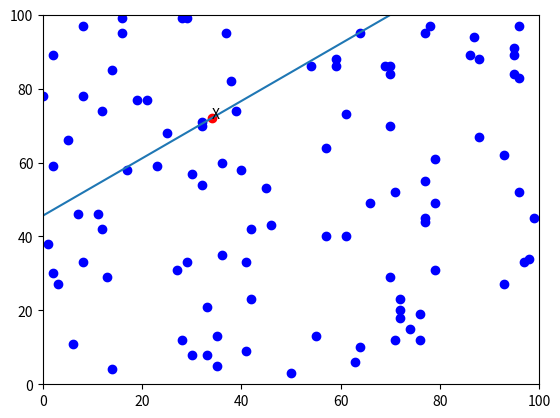

Reproduce this figure in Python.
# -*- coding: utf-8 -*-
"""
Created on Tue Dec 19 11:31:41 2017

[redacted]
"""

from random import randint
import matplotlib.pyplot as plt
import matplotlib.lines as mlines
import numpy as np
from math import pi, atan2

# global vars
max_x = 100 # xrange
max_y = 100 # yrange
number_of_costumers = 100
point_X = [1,1] # make sure it is set properly
costumer_points = []

################## TODO imported


##################
def unit_vector(vector):
    """ Returns the unit vector of the vector.  """
    # !TODO: Problem wenn ein Vektor = Nullvektor
    return vector / np.linalg.norm(vector)

# returns angle in form of 0 to 2*pi
def angle_between(v1, v2):
    angle = atan2(v2[1]-v1[1], v2[0]-v1[0])
    if(angle<0):
        angle = 2*pi+angle
# DEBUG
#    print "angle between ", v1, " and ", v2, " is ", angle
    return angle


def newline(p1, p2):
    ax = plt.gca()
    xmin, xmax = ax.get_xbound()

    if(p2[0] == p1[0]):
        xmin = xmax = p1[0]
        ymin, ymax = ax.get_ybound()
    else:
        ymax = p1[1]+(p2[1]-p1[1])/(p2[0]-p1[0])*(xmax-p1[0])
        ymin = p1[1]+(p2[1]-p1[1])/(p2[0]-p1[0])*(xmin-p1[0])

    l = mlines.Line2D([xmin,xmax], [ymin,ymax])
    ax.add_line(l)
    return l
##################


### TODO: change to sympy point datatype or create point struct
def create_random_points(number_of_points):
    points = []
    global max_x, max_y
### TODO find out how to add point lavel/value
    for x in range(0,number_of_points): #
        new_point = get_random_point(0, max_x, 0, max_y)
        points.append(new_point)
    return points

# returns random x,y point between min and max
def get_random_point(min_x, max_x, min_y, max_y):
    point = [randint(min_x, max_x), randint(min_y, max_y)]    
    return point

def plot_points(points_to_plot):
    # set scale of plot to max_x, max_y
    plt.axis([0, max_x, 0, max_y])
    plt.plot(*zip(*points_to_plot), marker='o', ls='', color='b') # damit die punkte wirklich als (x,y) koordinaten geplottet werden

### plot a line through point_X in the radiant direction
def plot_halfplane(point_X, vector):
    #TODO calc norm vector
    n_vector = [-vector[1],vector[0]]
    tmp_point = [point_X[0]+n_vector[0], point_X[1]+n_vector[1]]
#    print tmp_point
    newline(point_X, tmp_point)
# OLD
#### plot a line through point_X in the radiant direction
#def plot_halfplane(point_X, vector):
#    tmp = [0,0]
#    tmp[0] = point_X[0] + vector[0]
#    tmp[1] = vector[1] + point_X[1]
#    newline(point_X, tmp)

###Problem_1##############################################
## TODO: find best location for Y
# TODO: find the direction of each demand point from X and sort these directions in an
# increasing order between 0 and 2pi.
def get_direction_from_X_to_point(point):
# TODO: REMOVE dummy code     
    # TODO: Replace with direction calc
#    angle = random()*2*math.pi
#    
#    vector[0] = point[0]-point_X[0]
#    vector[1] = point[1]-point_X[1]   
#    angle = angle_clockwise(point_X, point) ########################### TODO: returns only 270
    global point_X
    angle = angle_between(point, point_X)
    vector = [point[0]-point_X[0],point[1]-point_X[1]] # TODO ? normalvector
    
    # !TODO check if correct
    #####################
    return angle, vector
#print get_direction_from_X_to_point([0,0])


# calculate all angles from point_X
def calculate_and_sort_all_point_directions():
    global costumer_points    
    dir_list = []
    for point in costumer_points:
        # return angle and corresponding point
        direction, vector = get_direction_from_X_to_point(point)
        dir_list.append([direction, vector])
    return sorted(dir_list)
    

#def point_is_in_half_plane(line, point):
def point_is_in_half_plane(vector, point):
    def formula(x,y):
        d = vector[0]*point_X[0] + vector[1]*point_X[1]
        return (vector[0]*x + vector[1]*y -d)
    # TODO: implement line check
    # accept on line
    tmp = formula(point[0],point[1])
#    print tmp
    if (tmp>=0):
        return True
    else:
        return False

def get_points_in_halfplane(vector):
    result = 0
    global costumer_points
    for point in costumer_points:
        if point_is_in_half_plane(vector, point):
            result += 1 # eventually add buying power to points
    # TODO: calculate normal line to direction
    #
    # TODO: plot line
    # TODO: check for all points if they're in the halfplane or not
    return result # TODO ? return points already?


    

### PROBLEM 1 ###
# Find optimal location for Y, given X and costumer points
def find_optimal_location_for_Y():
    global costumer_points
    costumer_points = create_random_points(number_of_costumers) # create random distribution of buying power in a certain area
#    plt.clf()# refresh the plot
    
    fig = plt.figure()
    ax = fig.add_subplot(111)
    plot_points(costumer_points) 
    global point_X
#    point_X = [randint(0,max_x),randint(0,max_y)]
    # a bit more central point X
    point_X = get_random_point(max_x/4, max_x*3/4, max_y/4, max_y*3/4)
#    point_X = [max_x/2, max_y/2] # TODO Debug remove
#    plt.plot(point_X[0], point_X[1] ,marker='o', color='r', label="X")
    ax.plot(point_X[0], point_X[1] ,marker='o', color='r', label="X")
    ax.annotate('X', xy=(point_X[0], point_X[1]))
    plt.show    
    ### pre computation test
#    print "TEST 0=", angle_between([-1,0],[1,0]) # 0    
#    print "TEST pi/2=", angle_between([1,0],[1,1]) # pi/2
#    print "TEST pi=", angle_between([1,0],[-1,0]) # pi
#    print "TEST -pi/2=", angle_between([1,0],[1,-1]) # pi
#    print "TEST -pi/4=", angle_between([0,0],[1,-1]) # pi
#    print "TEST ~2pi=", angle_between([0,0],[1,-0.000001]) # pi
    point_directions = calculate_and_sort_all_point_directions()
#    print point_directions
    max_buying_power = 0
    best_half_plane_vector = [0,0]
    # TODO: Calculate in turn the buying power of all possible Y-half-planes
    for angle, vector in point_directions:
#        print "angle ", angle
#        print "vector ", vector
#         TODO: get all points on half plane
        buying_power = get_points_in_halfplane(vector)
#        print "Buying_power: ", buying_power, "in dir:", direction
        if (buying_power>max_buying_power):
            max_buying_power=buying_power
            best_half_plane_vector = vector
#            print "new max bp: ", max_buying_power
#            print "new best vector: ", vector
#    plot_line(point_X)
####################################
## TODO just dummy, replace through
#    best_half_plane_vector = [1,5] # TODO ! remove, testing only
    #??????????????
#    normal_dir = best_half_plane-pi/2 # TODO ? grenzfälle über 2pi und unter 0
    #??????????????
    
#    if (normal_dir<0):
#        normal_dir += 
    plot_halfplane(point_X, best_half_plane_vector)    
####################################    
#TODO    plot_line(point_X, direction)
    # Debugprints
#    print "point direction angles", point_directions
#    print "highest point direction ", np.amax(point_directions)
#    print "max buying power: ", max_buying_power
#    print "direction: ", direction
#    print "------------"
    
### START ###
find_optimal_location_for_Y()